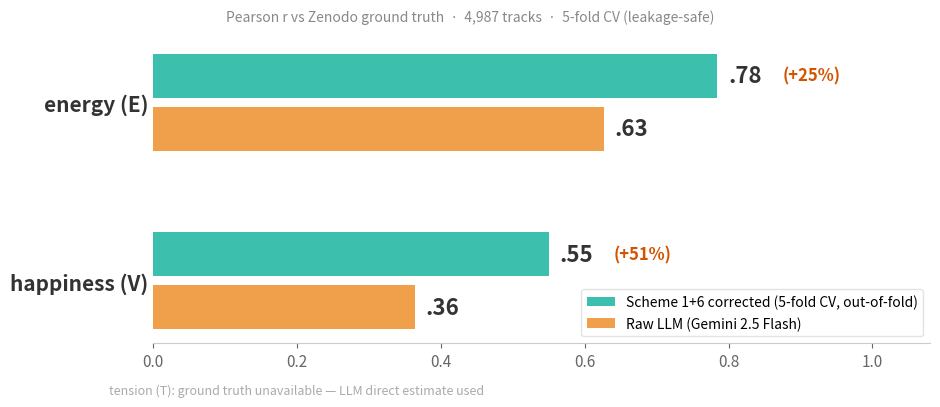

Reproduce this figure in Python. (Note: this script raises an exception after producing the figure.)
"""Generate the v2 LLM feature-estimation chart for the presentation slide.

Matches the style of the v1 slide 03 chart (horizontal bars, teal/orange).
Shows raw LLM vs Scheme 1+6 corrected for V and E.
"""

import matplotlib
matplotlib.use("Agg")
import matplotlib.pyplot as plt
import numpy as np
from matplotlib.patches import Patch

# ── Data from 5-fold CV leakage-safe evaluation (REPORT.md) ──
# Out-of-fold Pearson r on 4987 Zenodo tracks
data = [
    {"label": "energy (E)", "raw": 0.6267, "corrected": 0.7845},
    {"label": "happiness (V)", "raw": 0.3641, "corrected": 0.5499},
]

bar_height = 0.30
gap = 0.06  # gap between raw and corrected within a group
group_gap = 0.55  # gap between groups

fig, ax = plt.subplots(figsize=(9.5, 4.0))
fig.patch.set_facecolor("white")
ax.set_facecolor("white")

y_positions = []
y_labels = []
y_label_pos = []

for gi, d in enumerate(data):
    y_base = gi * (2 * bar_height + gap + group_gap)

    # Corrected bar (top = smaller y, shown higher after invert)
    y_cor = y_base
    y_raw = y_base + bar_height + gap

    y_positions.append((y_cor, y_raw))
    y_label_pos.append((y_cor + y_raw) / 2)  # center label between the two bars
    y_labels.append(d["label"])

    # Corrected bar
    ax.barh(y_cor, d["corrected"], height=bar_height,
            color="#3cc0ad", edgecolor="none")
    pct = (d["corrected"] - d["raw"]) / d["raw"] * 100
    ax.text(d["corrected"] + 0.015, y_cor,
            f".{round(d['corrected'] * 100):02d}",
            va="center", ha="left", fontsize=16, fontweight="bold", color="#333333")
    # improvement label
    ax.text(d["corrected"] + 0.09, y_cor,
            f"(+{pct:.0f}%)",
            va="center", ha="left", fontsize=12, fontweight="bold", color="#d35400")

    # Raw bar
    ax.barh(y_raw, d["raw"], height=bar_height,
            color="#f0a04b", edgecolor="none")
    ax.text(d["raw"] + 0.015, y_raw,
            f".{round(d['raw'] * 100):02d}",
            va="center", ha="left", fontsize=16, fontweight="bold", color="#333333")

ax.set_yticks(y_label_pos)
ax.set_yticklabels(y_labels, fontsize=15, fontweight="bold", color="#333333")
ax.set_xlim(0, 1.08)
ax.set_xticks([0, 0.2, 0.4, 0.6, 0.8, 1.0])
ax.tick_params(axis="x", labelsize=11, colors="#666666")
ax.spines["top"].set_visible(False)
ax.spines["right"].set_visible(False)
ax.spines["left"].set_visible(False)
ax.spines["bottom"].set_color("#cccccc")
ax.tick_params(axis="y", length=0)
ax.invert_yaxis()

# Legend
legend_elements = [
    Patch(facecolor="#3cc0ad", label="Scheme 1+6 corrected (5-fold CV, out-of-fold)"),
    Patch(facecolor="#f0a04b", label="Raw LLM (Gemini 2.5 Flash)"),
]
ax.legend(handles=legend_elements, loc="lower right", fontsize=10,
          frameon=True, fancybox=True, shadow=False, edgecolor="#dddddd")

# Subtitle
fig.text(0.5, 0.99,
         "Pearson r vs Zenodo ground truth  ·  4,987 tracks  ·  5-fold CV (leakage-safe)",
         ha="center", va="top", fontsize=10, color="#888888", style="italic")

# Note about tension
fig.text(0.12, 0.02,
         "tension (T): ground truth unavailable — LLM direct estimate used",
         ha="left", va="bottom", fontsize=9, color="#aaaaaa", style="italic")

plt.tight_layout(rect=[0, 0.05, 1, 0.95])
out = "/home/ubuntu/repos/jsai2026/eval/llm_feature_eval/outputs/v2_feature_chart.png"
fig.savefig(out, dpi=200, bbox_inches="tight", facecolor="white")
print(f"Saved to {out}")
plt.close()
